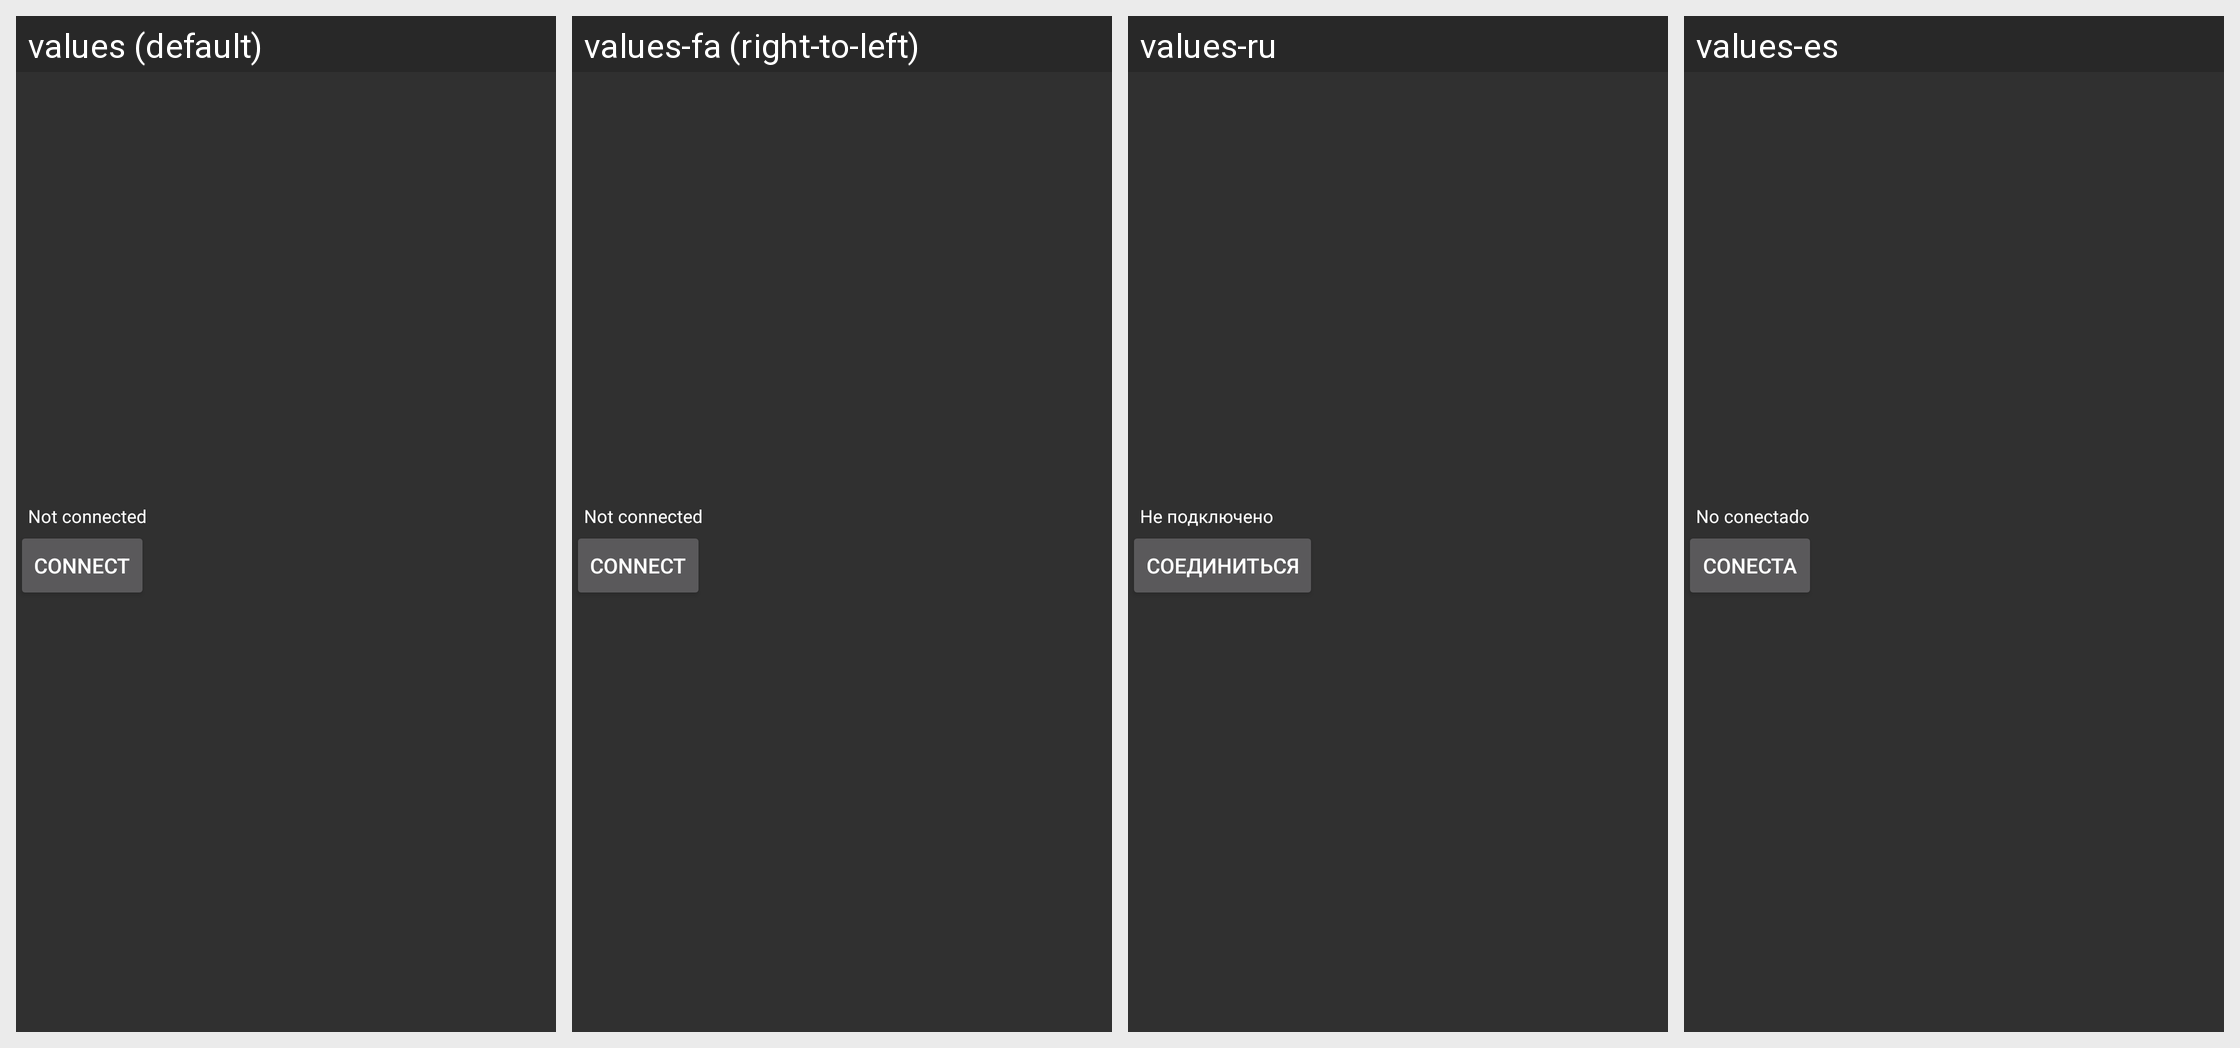

For this localized Android screen grid, give each drawn string resource with its value in every locale shown.
Android screen res/layout/ics_not_connected.xml rendered under 4 locales, left to right: values (default), values-fa (right-to-left), values-ru, values-es. Device: Nexus 5 (rendered at 1080×1920; each locale shown at half size, 540×960, under a caption strip naming it); theme ChessTheme.
Other locales in the repository, not shown: values-af, values-am, values-ar, values-az, values-be, values-bg, values-bn, values-bs, values-ca, values-cs, values-da, values-de, values-el, values-en-rGB, values-es-rUS, values-et, values-eu, values-fi, values-fr, values-fr-rCA, values-gl, values-gu, values-hi, values-hr, values-hu, values-hy, values-in, values-is, values-it, values-iw, values-ja, values-ka, values-kk, values-km, values-kn, values-ko, values-ky, values-lo, values-lt, values-lv, values-mk, values-ml, values-mn, values-mr, values-ms, values-my, values-nb, values-ne, values-nl, values-pa, values-pl, values-pt, values-pt-rBR, values-pt-rPT, values-ro, values-si, values-sk, values-sl, values-sq, values-sr, values-sv, values-sw, values-ta, values-te, values-th, values-tl, values-tr, values-uk, values-ur, values-uz, values-vi, values-zh, values-zh-rCN, values-zh-rHK, values-zh-rTW, values-zu.
Strings drawn on this screen, with the default value and each locale's value (text and hints the layout hard-codes, and strings that could not be matched under every locale, appear in the picture but are not listed):

ics_not_connected
  values: Not connected
  values-fa: Not connected  [not translated; the default value is used]
  values-ru: Не подключено
  values-es: No conectado

ics_connect
  values: Connect
  values-fa: Connect  [not translated; the default value is used]
  values-ru: Соединиться
  values-es: Conecta
